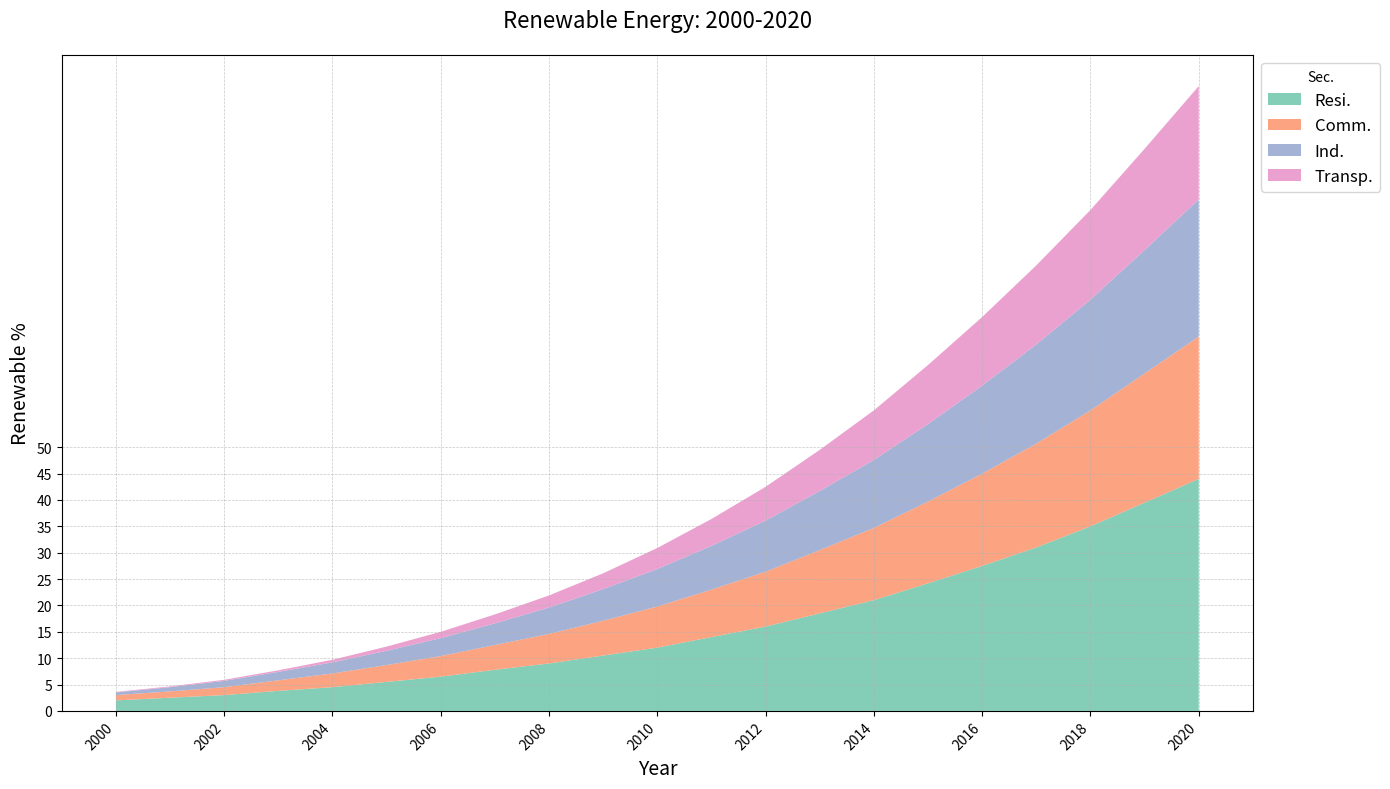

Python code for this plot:
import matplotlib.pyplot as plt
import numpy as np

years = np.arange(2000, 2021)

residential = [2, 2.5, 3, 3.8, 4.5, 5.5, 6.5, 7.8, 9, 10.5, 12, 14, 16, 18.5, 21, 24.2, 27.5, 31, 35, 39.5, 44]
commercial = [1, 1.2, 1.5, 2, 2.6, 3.2, 3.9, 4.7, 5.6, 6.6, 7.8, 9, 10.4, 12, 13.7, 15.5, 17.5, 19.7, 22, 24.5, 27]
industrial = [0.5, 0.8, 1.2, 1.6, 2.1, 2.7, 3.4, 4.1, 5, 6, 7.1, 8.3, 9.7, 11.2, 12.9, 14.7, 16.7, 18.8, 21, 23.4, 26]
transportation = [0.1, 0.15, 0.2, 0.3, 0.5, 0.8, 1.2, 1.7, 2.3, 3, 4, 5.1, 6.4, 7.8, 9.4, 11.2, 13, 15, 17, 19.2, 21.5]

fig, ax = plt.subplots(figsize=(14, 8))

ax.stackplot(years, residential, commercial, industrial, transportation,
             labels=['Resi.', 'Comm.', 'Ind.', 'Transp.'],
             colors=['#66c2a5', '#fc8d62', '#8da0cb', '#e78ac3'], alpha=0.8)

ax.set_title("Renewable Energy: 2000-2020", fontsize=16, pad=20)
ax.set_xlabel("Year", fontsize=14)
ax.set_ylabel("Renewable %", fontsize=14)

ax.grid(True, linestyle='--', linewidth=0.5, alpha=0.7)
ax.set_xticks(years[::2])
ax.set_yticks(np.arange(0, 51, 5))
ax.set_xticklabels(years[::2], rotation=45, ha='right')

ax.legend(loc='upper left', fontsize=12, bbox_to_anchor=(1, 1), title="Sec.")

plt.tight_layout()

plt.show()
